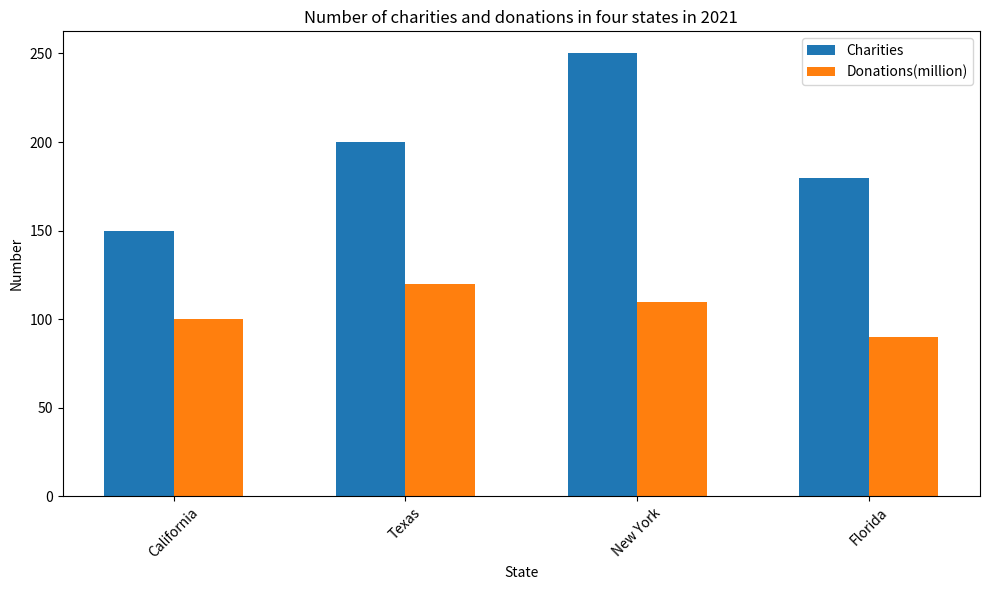

Recreate this plot in Python. (Note: this script raises an exception after producing the figure.)

import matplotlib.pyplot as plt
import numpy as np

State=['California','Texas','New York','Florida']
Charities=[150,200,250,180]
Donations=[100,120,110,90]

fig=plt.figure(figsize=(10,6))
ax = plt.subplot()
width=0.3
x=np.arange(len(State))
ax.bar(x-width/2, Charities, width, label='Charities')
ax.bar(x+width/2, Donations, width, label='Donations(million)')
ax.set_title('Number of charities and donations in four states in 2021')
ax.set_xlabel('State')
ax.set_ylabel('Number')
ax.set_xticks(x)
ax.set_xticklabels(State,rotation=45)
plt.legend(bbox_to_anchor=(1, 1))
plt.tight_layout()
plt.savefig('bar chart/png/538.png')
plt.clf()
